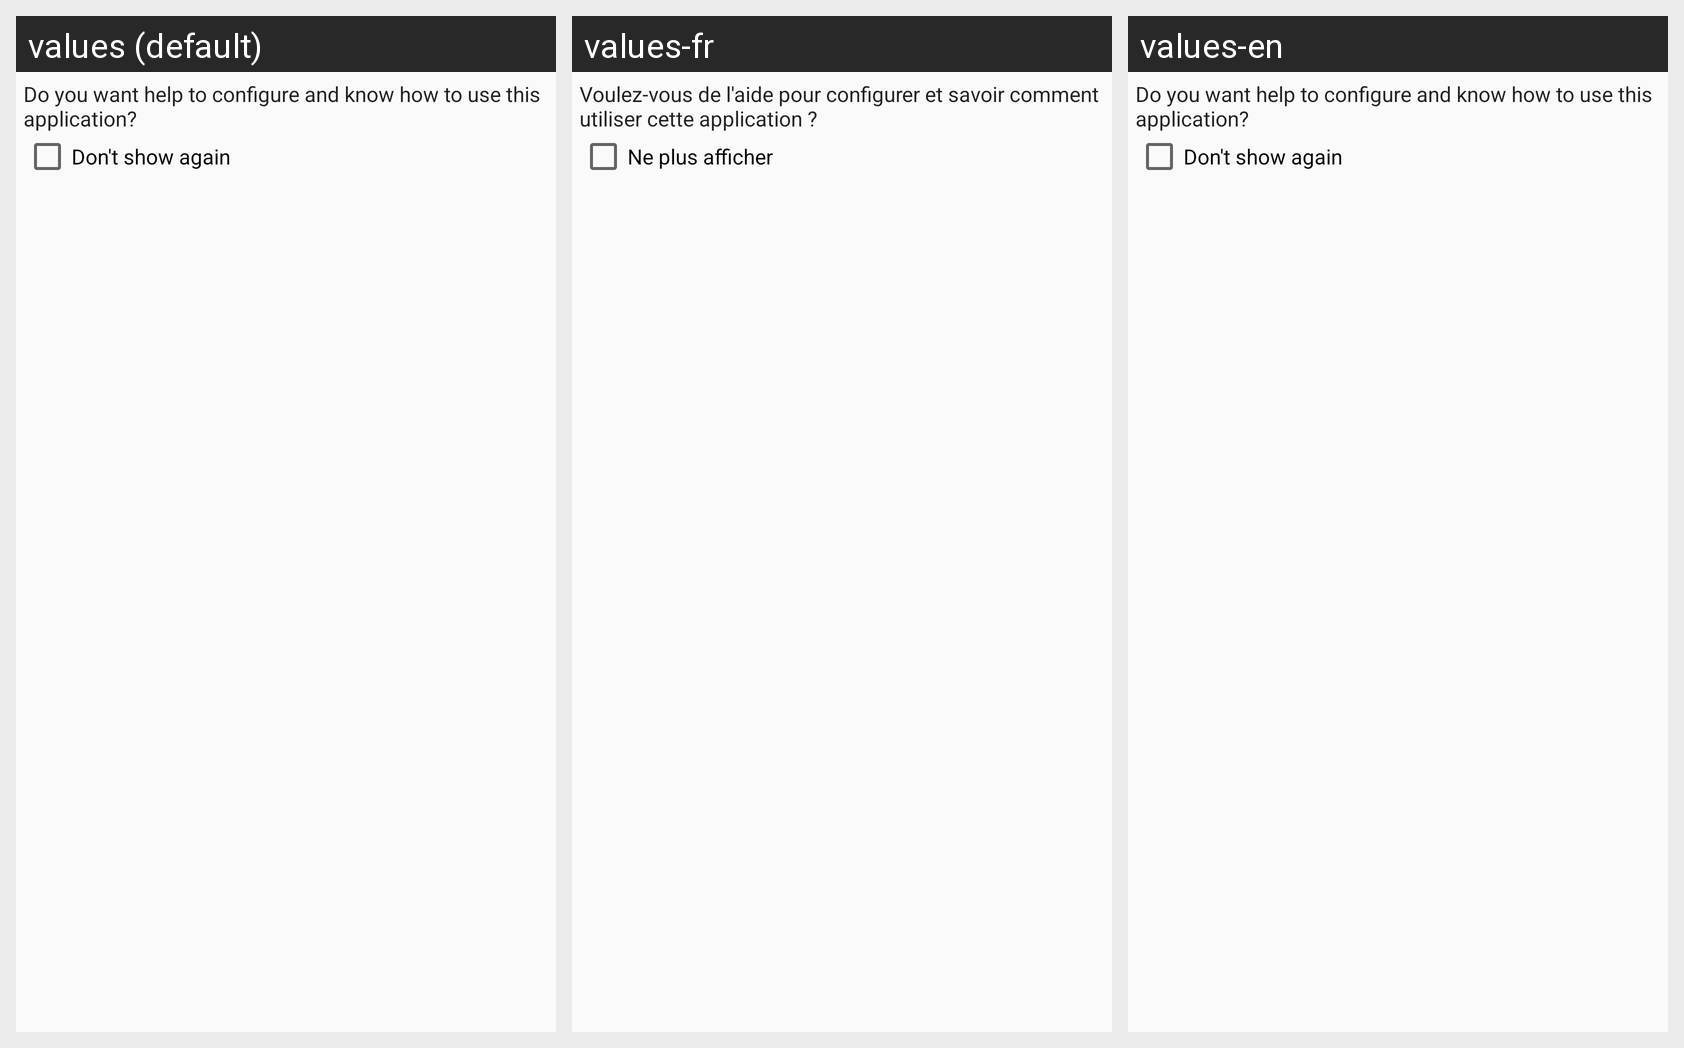

Strings drawn on this Android screen and how each of the app's shown locales translates them:
Android screen res/layout/first_launch_dialog.xml rendered under 3 locales, left to right: values (default), values-fr, values-en. Device: Nexus 5 (rendered at 1080×1920; each locale shown at half size, 540×960, under a caption strip naming it); theme AppTheme.
Strings drawn on this screen, with the default value and each locale's value (text and hints the layout hard-codes, and strings that could not be matched under every locale, appear in the picture but are not listed):

first_launch_dialog_message
  values: Do you want help to configure and know how to use this application?
  values-fr: Voulez-vous de l'aide pour configurer et savoir comment utiliser cette application ?
  values-en: Do you want help to configure and know how to use this application?

dont_show
  values: Don't show again
  values-fr: Ne plus afficher
  values-en: Don't show again
